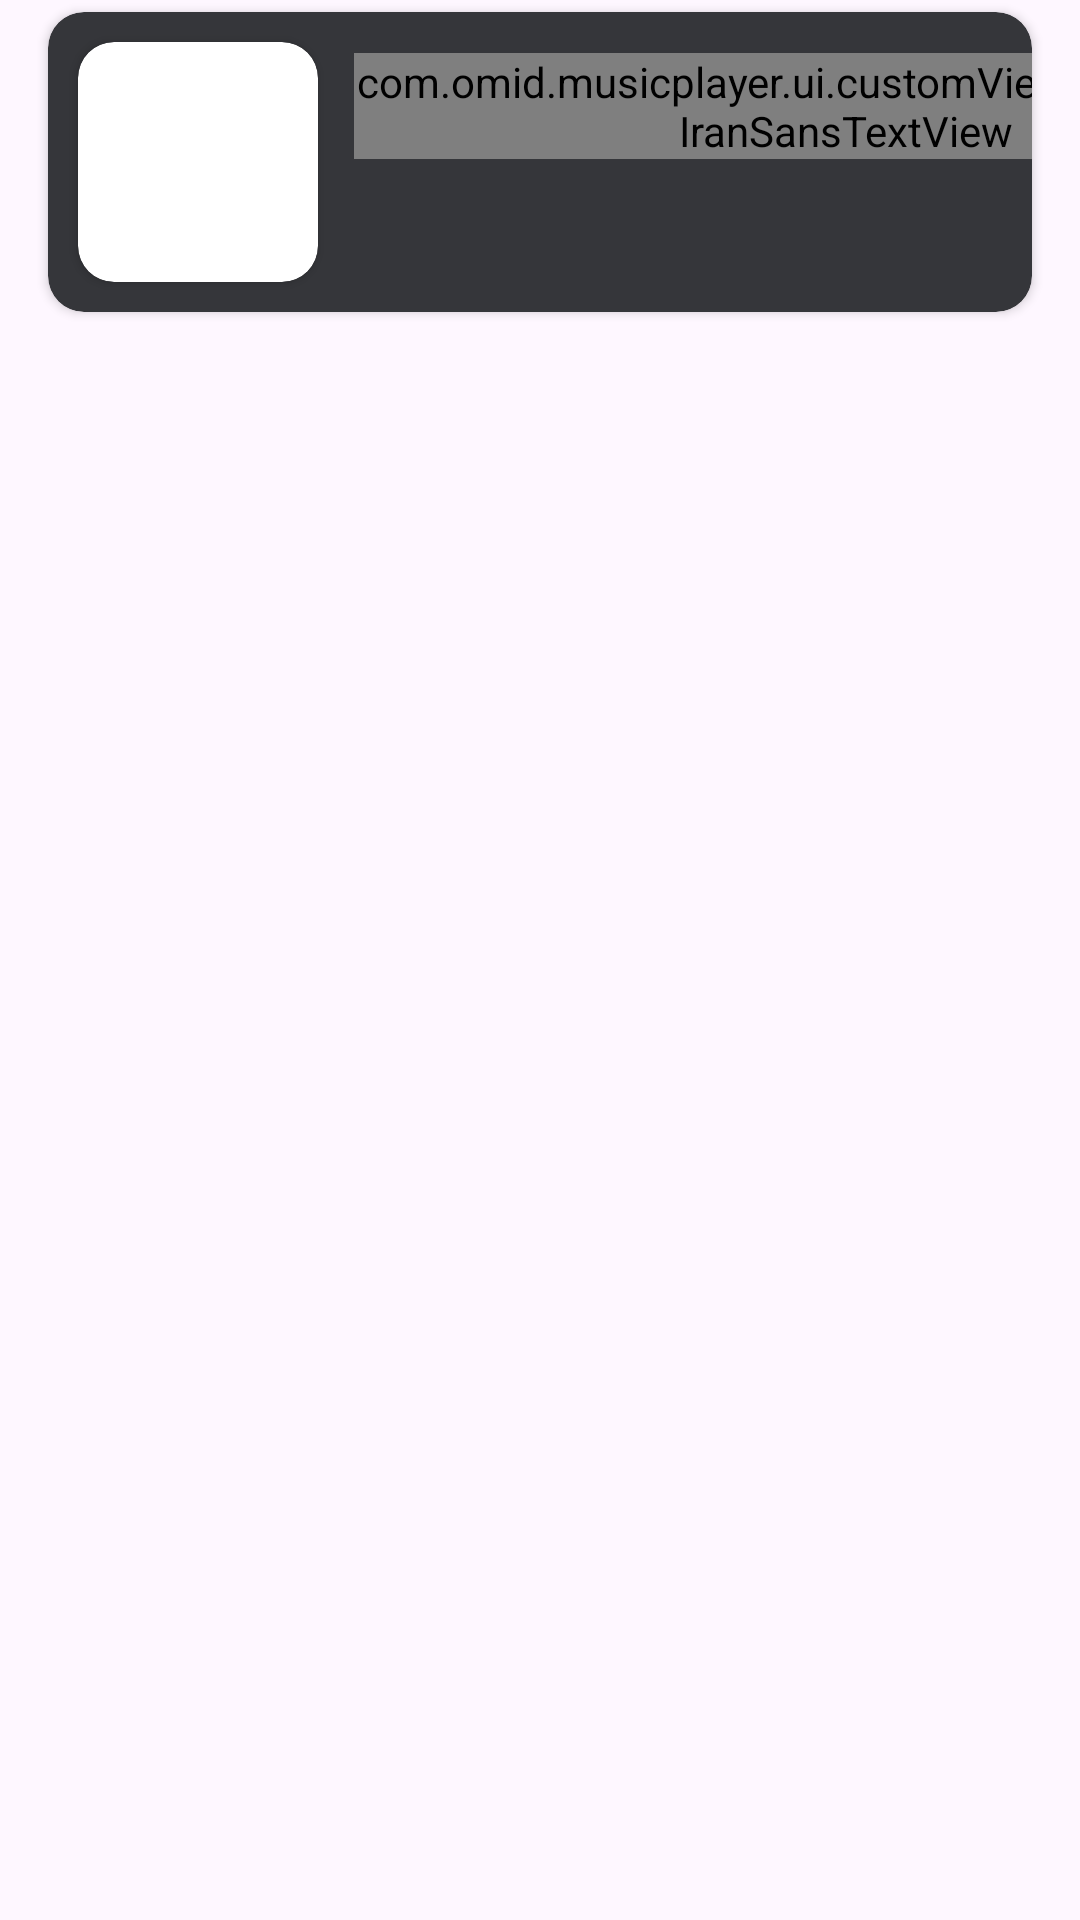

Produce the Android XML layout that renders to this screen, including the resource entries it uses.
<!-- AndroidManifest.xml: application theme Theme.MusicPlayer -->
<!-- res/layout/albums_row.xml -->
<?xml version="1.0" encoding="utf-8"?>
<RelativeLayout xmlns:android="http://schemas.android.com/apk/res/android"
    xmlns:app="http://schemas.android.com/apk/res-auto"
    android:layout_width="match_parent"
    android:layout_height="match_parent">

    <androidx.cardview.widget.CardView
        android:id="@+id/cv_albums"
        android:layout_width="match_parent"
        android:layout_height="@dimen/_100dp"
        android:layout_marginStart="@dimen/_16dp"
        android:layout_marginTop="@dimen/_4dp"
        android:layout_marginEnd="@dimen/_16dp"
        android:layout_marginBottom="@dimen/_4dp"
        app:cardBackgroundColor="@color/shark"
        app:cardCornerRadius="@dimen/_12dp">

        <androidx.constraintlayout.widget.ConstraintLayout
            android:layout_width="match_parent"
            android:layout_height="match_parent">

            <androidx.cardview.widget.CardView
                android:id="@+id/cv_img_albums"
                android:layout_width="@dimen/_80dp"
                android:layout_height="@dimen/_80dp"
                android:layout_margin="@dimen/_10dp"
                app:cardCornerRadius="@dimen/_12dp"
                app:layout_constraintBottom_toBottomOf="parent"
                app:layout_constraintStart_toStartOf="parent"
                app:layout_constraintTop_toTopOf="parent">

                <androidx.constraintlayout.widget.ConstraintLayout
                    android:layout_width="match_parent"
                    android:layout_height="match_parent">

                    <androidx.appcompat.widget.AppCompatImageView
                        android:id="@+id/iv_albums"
                        android:layout_width="match_parent"
                        android:layout_height="match_parent"
                        android:scaleType="fitXY"
                        app:layout_constraintBottom_toBottomOf="parent"
                        app:layout_constraintEnd_toEndOf="parent"
                        app:layout_constraintStart_toStartOf="parent"
                        app:layout_constraintTop_toTopOf="parent" />

                </androidx.constraintlayout.widget.ConstraintLayout>

            </androidx.cardview.widget.CardView>

            <com.omid.musicplayer.ui.customView.customFonts.IranSansTextView
                android:id="@+id/tv_name_albums"
                android:layout_width="wrap_content"
                android:layout_height="wrap_content"
                android:layout_marginStart="@dimen/_12dp"
                android:textColor="@color/white"
                android:textSize="@dimen/_16sp"
                app:layout_constraintBottom_toBottomOf="parent"
                app:layout_constraintStart_toEndOf="@id/cv_img_albums"
                app:layout_constraintTop_toTopOf="parent"
                app:layout_constraintVertical_bias="0.20999998" />

        </androidx.constraintlayout.widget.ConstraintLayout>

    </androidx.cardview.widget.CardView>

</RelativeLayout>
<!-- resources referenced by this layout -->
<resources>
  <color name="shark">#35363A</color>
  <color name="white">#FFFFFFFF</color>
  <dimen name="_100dp">100dp</dimen>
  <dimen name="_10dp">10dp</dimen>
  <dimen name="_12dp">12dp</dimen>
  <dimen name="_16dp">16dp</dimen>
  <dimen name="_16sp">16sp</dimen>
  <dimen name="_4dp">4dp</dimen>
  <dimen name="_80dp">80dp</dimen>
  <style name="Theme.MusicPlayer" parent="Base.Theme.MusicPlayer" />
  <style name="Base.Theme.MusicPlayer" parent="Theme.Material3.DayNight.NoActionBar">
          Customize your light theme here.
          <item name="colorPrimary">@color/black</item>
      </style>
  <color name="black">#FF000000</color>
</resources>
